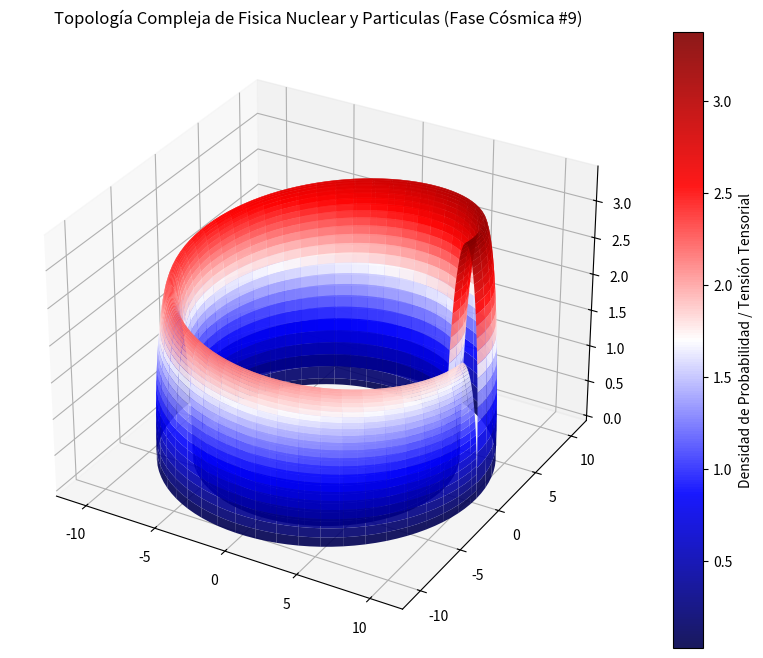

Recreate this plot in Python.
%matplotlib inline
# Simulación Cósmica: Fisica Nuclear y Particulas - Variante 9
import numpy as np
import matplotlib.pyplot as plt
from mpl_toolkits.mplot3d import Axes3D

# Parámetros Físicos Cuánticos/Relativistas
alpha = 9.507
beta = 1.13
gamma = 3.396

u = np.linspace(0, 2 * np.pi, 100)
v = np.linspace(0, np.pi, 100)
U, V = np.meshgrid(u, v)

# Topología Espacio-Temporal Avanzada (Fase Cósmica)
X = (alpha + beta * np.cos(V)) * np.cos(U)
Y = (alpha + beta * np.cos(V)) * np.sin(U)
Z = gamma * np.sin(V) * np.exp(-U/10)

fig = plt.figure(figsize=(12, 8))
ax = fig.add_subplot(111, projection='3d')
surf = ax.plot_surface(X, Y, Z, cmap='seismic', edgecolor='none', alpha=0.9)

fig.colorbar(surf, ax=ax, label='Densidad de Probabilidad / Tensión Tensorial')
plt.title(r'Topología Compleja de Fisica Nuclear y Particulas (Fase Cósmica #9)')
plt.show()
